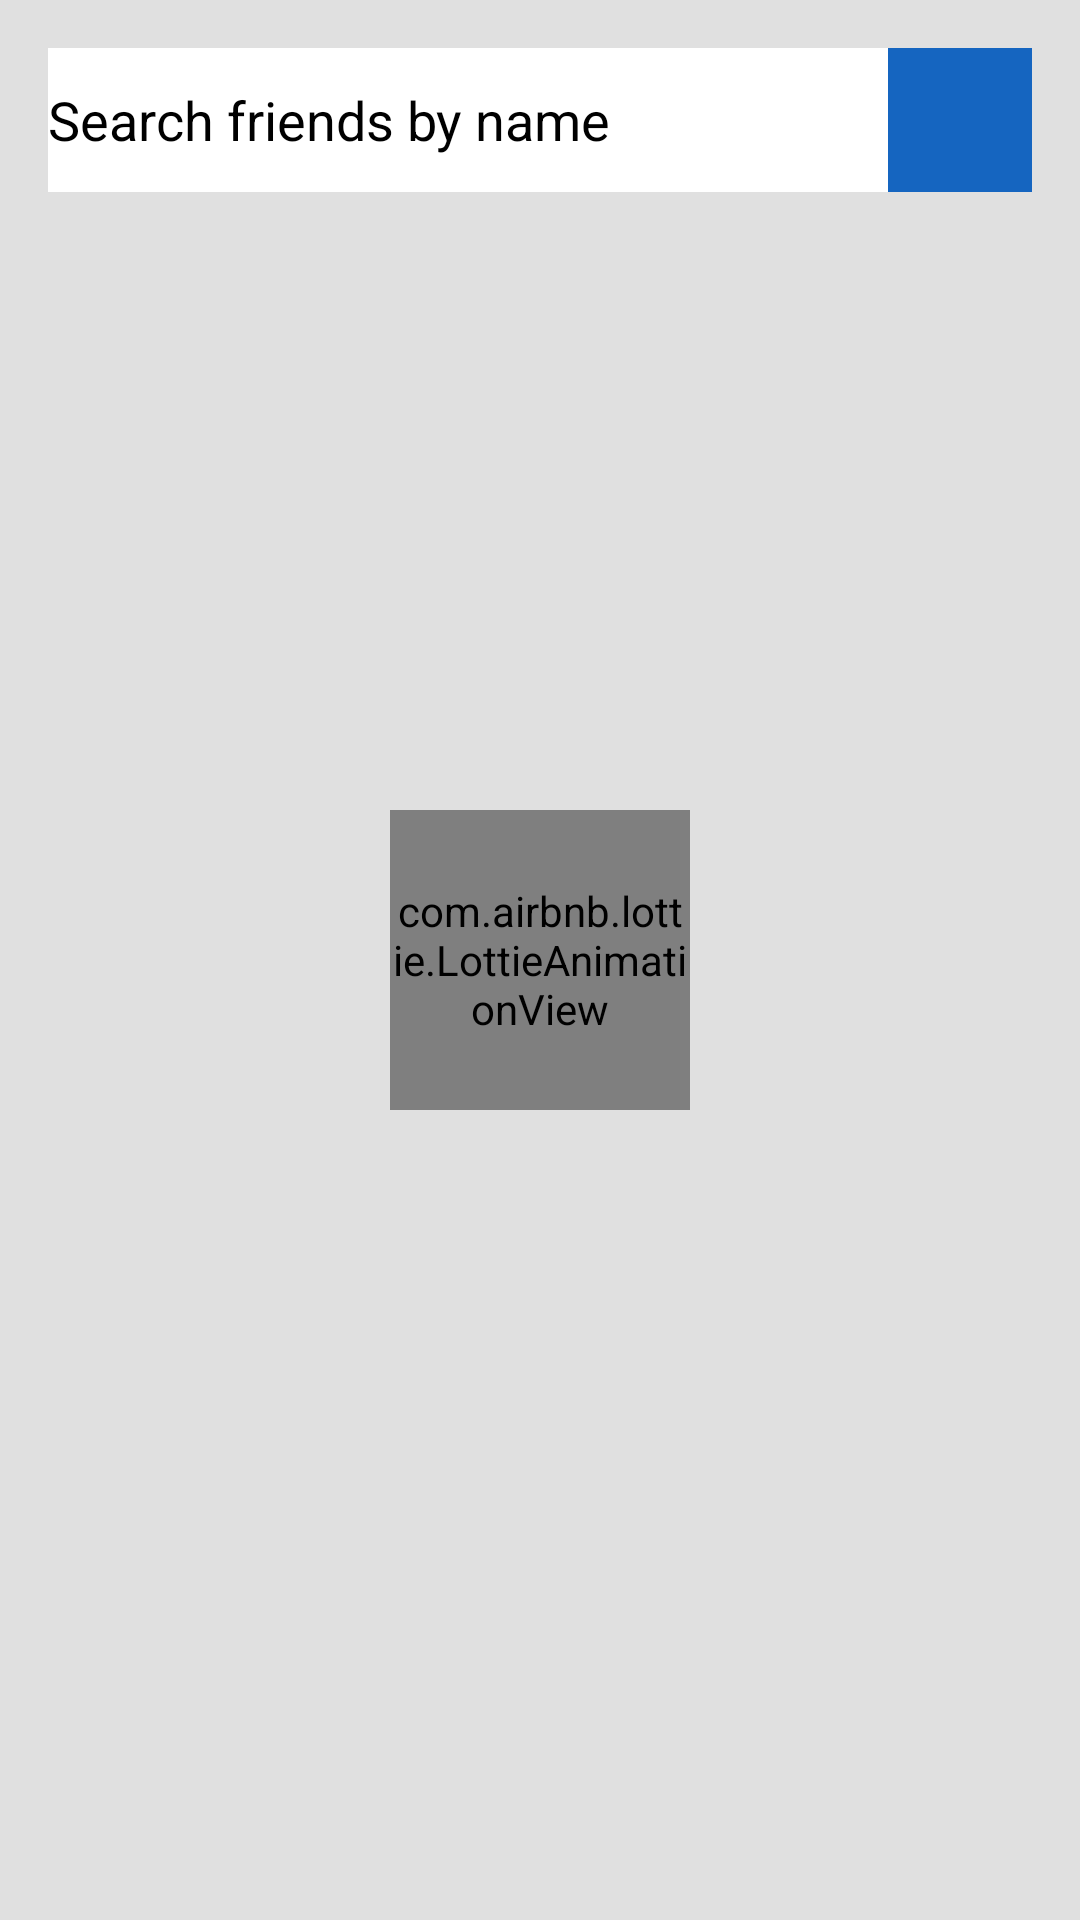

Layout XML and referenced resources for this Android screen:
<!-- AndroidManifest.xml: application theme Theme.FinalProjectHobbiesConnect -->
<!-- res/layout/fragment_friend_list.xml -->
<?xml version="1.0" encoding="utf-8"?>
<androidx.constraintlayout.widget.ConstraintLayout
    xmlns:android="http://schemas.android.com/apk/res/android"
    xmlns:tools="http://schemas.android.com/tools"
    xmlns:app="http://schemas.android.com/apk/res-auto"
    android:layout_width="match_parent"
    android:layout_height="match_parent"
    android:background="@color/grey_300"
    tools:context=".ui.friendList.FriendListFragment">

    <androidx.constraintlayout.widget.ConstraintLayout
        android:id="@+id/search_field_and_button"
        android:layout_width="0dp"
        android:layout_height="wrap_content"
        app:layout_constraintStart_toStartOf="parent"
        app:layout_constraintEnd_toEndOf="parent"
        app:layout_constraintTop_toTopOf="parent"
        android:padding="@dimen/constraint_padding_friend_list"
        android:background="@color/grey_300">

        <com.google.android.material.textfield.TextInputEditText
            android:id="@+id/search_field"
            android:layout_width="@dimen/search_field_width"
            android:layout_height="@dimen/text_field_height"
            android:background="@color/white"
            android:hint="@string/search_friends_by_name"
            android:textColorHint="@color/black"
            android:inputType="textPersonName"
            android:textColor="@color/black"
            android:paddingHorizontal="@dimen/text_field_search_name_padding"
            app:layout_constraintBottom_toBottomOf="parent"
            app:layout_constraintEnd_toStartOf="@id/search_button"
            app:layout_constraintHorizontal_bias="0.186"
            app:layout_constraintStart_toStartOf="parent"
            app:layout_constraintTop_toTopOf="parent"
            app:layout_constraintVertical_bias="0.0" />

        <androidx.appcompat.widget.AppCompatImageButton
            android:id="@+id/search_button"
            android:layout_width="@dimen/text_field_height"
            android:layout_height="@dimen/text_field_height"
            android:src="@drawable/baseline_search_24"
            android:contentDescription="@string/search_by_name"
            android:background="@color/blue_800"
            android:tint="@color/white"

            app:layout_constraintEnd_toEndOf="parent"
            app:layout_constraintTop_toTopOf="parent"
            app:layout_constraintBottom_toBottomOf="parent"/>
    </androidx.constraintlayout.widget.ConstraintLayout>

    <androidx.recyclerview.widget.RecyclerView
        android:id="@+id/friendList_RV"
        android:layout_width="match_parent"
        android:layout_height="0dp"
        android:background="@color/grey_300"
        app:layout_constraintStart_toStartOf="parent"
        app:layout_constraintEnd_toEndOf="parent"
        app:layout_constraintTop_toBottomOf="@id/search_field_and_button"
        app:layout_constraintBottom_toBottomOf="parent"
        android:layout_marginBottom="@dimen/margin_bottom_rv2"
        tools:listitem="@layout/horizontal_user_item"/>

    <com.airbnb.lottie.LottieAnimationView
        android:id="@+id/loading_animation_friend_list"
        android:layout_width="@dimen/profile_photo_size"
        android:layout_height="@dimen/profile_photo_size"
        android:visibility="visible"
        app:lottie_rawRes="@raw/loading_animation"
        app:lottie_autoPlay="true"
        app:lottie_loop="true"
        app:layout_constraintStart_toStartOf="parent"
        app:layout_constraintEnd_toEndOf="parent"
        app:layout_constraintTop_toTopOf="parent"
        app:layout_constraintBottom_toBottomOf="parent"/>

    <com.google.android.material.textview.MaterialTextView
        android:id="@+id/no_friends_TV"
        android:layout_width="match_parent"
        android:layout_height="match_parent"
        android:gravity="center"
        android:text="@string/you_don_t_have_friends_right_now"
        android:textColor="@color/grey_900"
        android:textSize="@dimen/text_size"
        android:textStyle="bold"
        app:layout_constraintStart_toStartOf="parent"
        app:layout_constraintEnd_toEndOf="parent"
        app:layout_constraintTop_toTopOf="parent"
        app:layout_constraintBottom_toBottomOf="parent"
        android:visibility="gone"/>
</androidx.constraintlayout.widget.ConstraintLayout>
<!-- res/layout/horizontal_user_item.xml (included above) -->
<?xml version="1.0" encoding="utf-8"?>
<androidx.constraintlayout.widget.ConstraintLayout xmlns:android="http://schemas.android.com/apk/res/android"
    xmlns:app="http://schemas.android.com/apk/res-auto"
    xmlns:tools="http://schemas.android.com/tools"
    android:layout_width="wrap_content"
    android:layout_height="wrap_content"
    android:background="@color/grey_300"
    android:layout_marginTop="@dimen/item_top_margin">
    <androidx.cardview.widget.CardView
        android:id="@+id/search_user_card"
        android:layout_width="match_parent"
        android:layout_height="wrap_content"
        app:layout_constraintStart_toStartOf="parent"
        app:layout_constraintTop_toBottomOf="parent"
        app:layout_constraintTop_toTopOf="parent"
        android:elevation="@dimen/line_elevation"
        app:cardCornerRadius="@dimen/line_corner_radius"
        app:cardElevation="@dimen/line_elevation"
        android:layout_marginVertical="@dimen/item_top_margin">
        <RelativeLayout
            android:layout_width="match_parent"
            android:layout_height="wrap_content">

            <com.google.android.material.imageview.ShapeableImageView
                android:layout_width="@dimen/profile_photo_size"
                android:layout_height="@dimen/profile_photo_size"
                android:layout_alignParentStart="true"
               android:src="@drawable/avatar"
                android:background="@color/white"
                android:id="@+id/search_user_profile_photo"
                app:shapeAppearanceOverlay="@style/ShapeAppearanceOverlay"
                />
            <androidx.appcompat.widget.LinearLayoutCompat
                android:layout_width="match_parent"
                android:layout_height="@dimen/profile_photo_size"
                android:orientation="vertical"
                android:layout_toEndOf="@id/search_user_profile_photo"
                android:layout_marginHorizontal="@dimen/search_user_hor_margin_text">
                <com.google.android.material.textview.MaterialTextView
                    android:id="@+id/search_user_details"
                    android:layout_width="match_parent"
                    android:layout_height="wrap_content"
                    android:layout_marginTop="@dimen/search_user_top_margin_text"
                    tools:text="Name , Age"
                    android:textSize="@dimen/text_size"
                    android:textColor="@color/blue_800"
                    android:textStyle="bold"/>

                <com.google.android.material.textview.MaterialTextView
                    android:id="@+id/search_user_hobbies"
                    android:layout_width="match_parent"
                    android:layout_height="wrap_content"
                    android:layout_marginTop="@dimen/search_user_hobbies_text_top_margin"
                    tools:text="Hobbies"
                    android:textSize="@dimen/user_search_text_hobbies_size"
                    android:textColor="@color/blue_800"
                    android:textStyle="bold"/>








            </androidx.appcompat.widget.LinearLayoutCompat>


        </RelativeLayout>



    </androidx.cardview.widget.CardView>


</androidx.constraintlayout.widget.ConstraintLayout>
<!-- resources referenced by this layout -->
<resources>
  <color name="black">#FF000000</color>
  <color name="blue_800">#1565C0</color>
  <color name="grey_300">#E0E0E0</color>
  <color name="grey_900">#424242</color>
  <color name="white">#FFFFFFFF</color>
  <dimen name="constraint_padding_friend_list">16dp</dimen>
  <dimen name="item_top_margin">5dp</dimen>
  <dimen name="line_corner_radius">20dp</dimen>
  <dimen name="line_elevation">10dp</dimen>
  <dimen name="margin_bottom_rv2">48dp</dimen>
  <dimen name="profile_photo_size">100dp</dimen>
  <dimen name="search_field_width">390dp</dimen>
  <dimen name="search_user_hobbies_text_top_margin">15dp</dimen>
  <dimen name="search_user_hor_margin_text">5dp</dimen>
  <dimen name="search_user_top_margin_text">15dp</dimen>
  <dimen name="text_field_height">48dp</dimen>
  <dimen name="text_field_search_name_padding">20dp</dimen>
  <dimen name="text_size">20sp</dimen>
  <dimen name="user_search_text_hobbies_size">15sp</dimen>
  <!-- drawable avatar (drawable) -->
  <?xml version="1.0" encoding="utf-8"?>
  <vector xmlns:android="http://schemas.android.com/apk/res/android"
      android:width="16dp"
      android:height="16dp"
      android:viewportWidth="16"
      android:viewportHeight="16">
  
      <path
          android:fillColor="@color/black"
          android:pathData="M 8 1 c -1.65625 0 -3 1.34375 -3 3 s 1.34375 3 3 3 s 3 -1.34375 3 -3 s -1.34375 -3 -3 -3 z m -1.5 7 c -2.492188 0 -4.5 2.007812 -4.5 4.5 v 0.5 c 0 1.109375 0.890625 2 2 2 h 8 c 1.109375 0 2 -0.890625 2 -2 v -0.5 c 0 -2.492188 -2.007812 -4.5 -4.5 -4.5 z m 0 0" />
  </vector>
  <string name="search_by_name">Search by name</string>
  <string name="search_friends_by_name">Search friends by name</string>
  <string name="you_don_t_have_friends_right_now">You Don\'t Have Friends Right Now</string>
  <style name="ShapeAppearanceOverlay">
      <item name="cornerFamily">rounded</item>
      <item name="cornerSize">15dp</item>
      </style>
  <style name="Theme.FinalProjectHobbiesConnect" parent="Base.Theme.FinalProjectHobbiesConnect" />
  <style name="Base.Theme.FinalProjectHobbiesConnect" parent="Theme.Material3.DayNight.NoActionBar">
          
          
      </style>
</resources>
